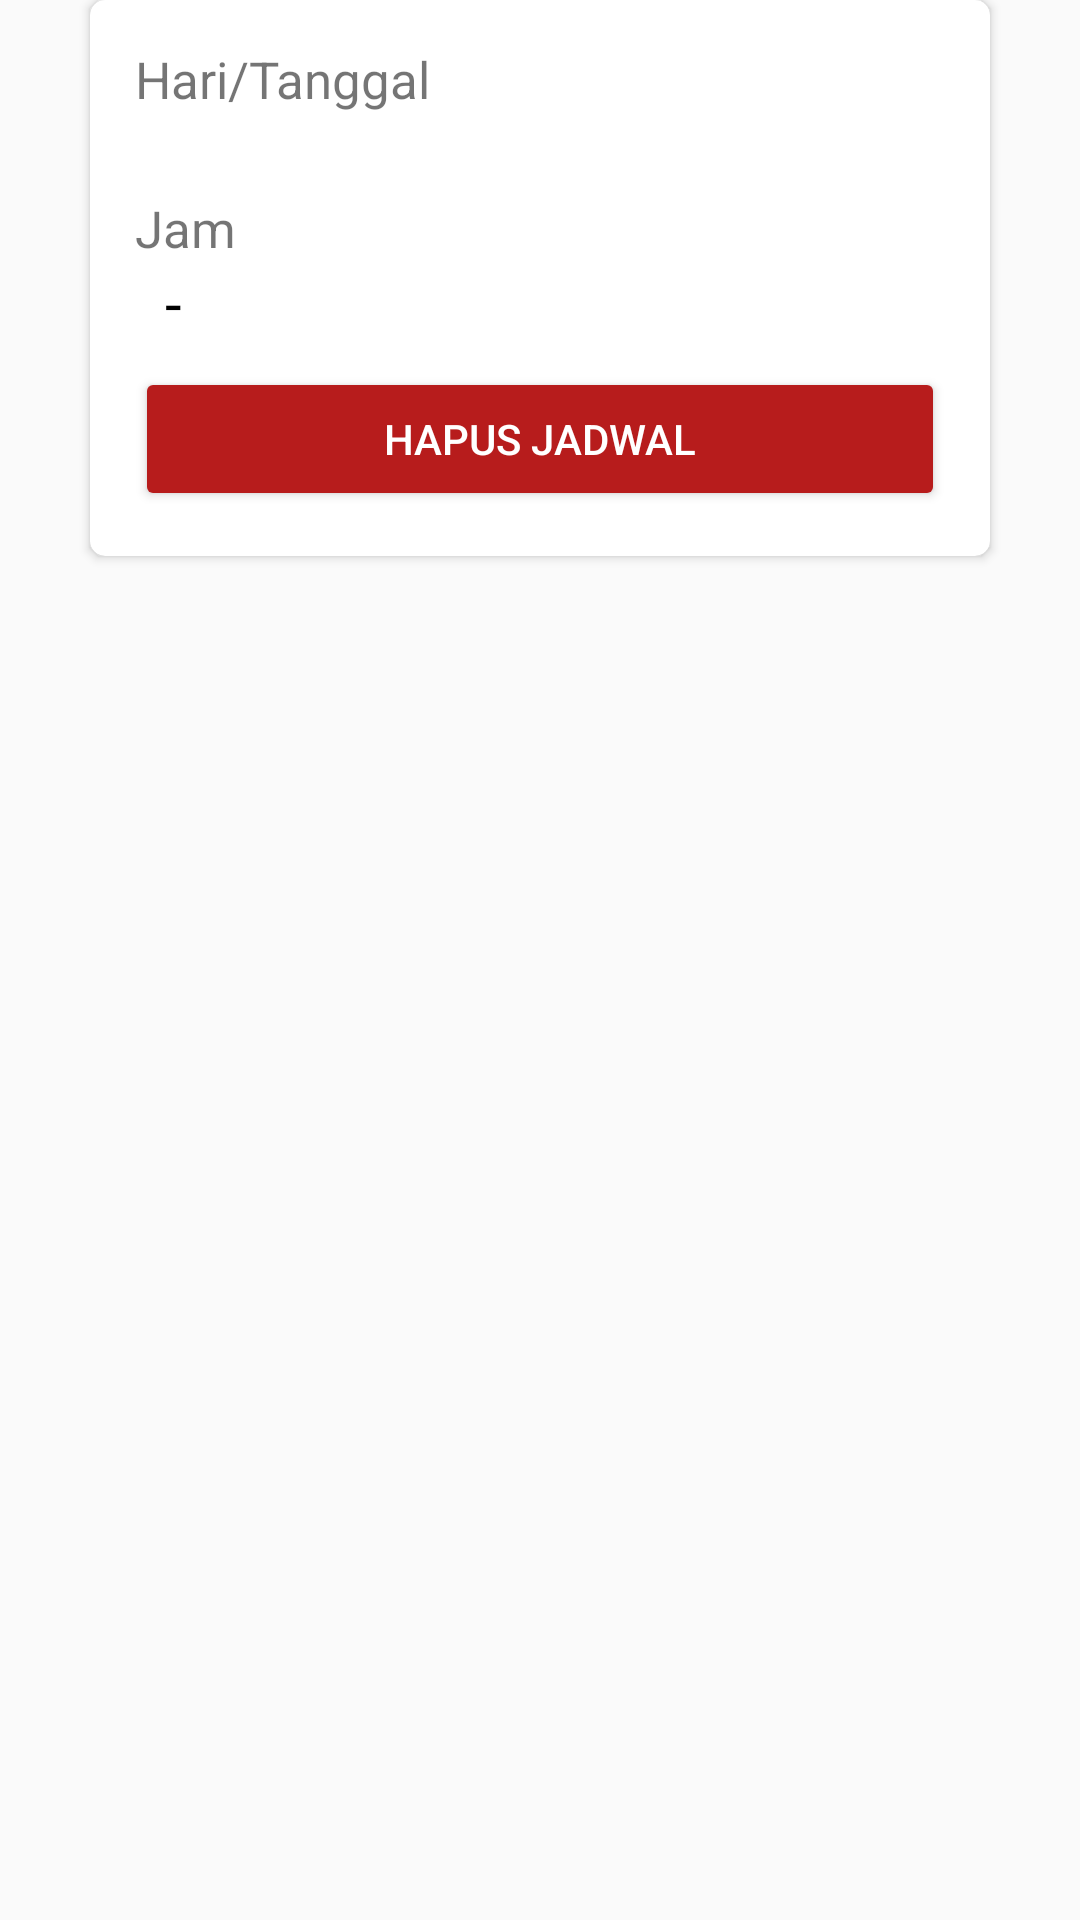

Produce the Android XML layout that renders to this screen, including the resource entries it uses.
<!-- AndroidManifest.xml: application theme AppTheme -->
<!-- res/layout/rvmanage_jadwal.xml -->
<?xml version="1.0" encoding="utf-8"?>
<LinearLayout
        android:layout_marginTop="10dp"
        xmlns:android="http://schemas.android.com/apk/res/android"
        xmlns:app="http://schemas.android.com/apk/res-auto"
        xmlns:tools="http://schemas.android.com/tools"
        android:layout_width="match_parent"
        android:layout_height="wrap_content"
        android:orientation="vertical"
>
    <android.support.v7.widget.CardView
            android:layout_width="match_parent"
            android:layout_height="wrap_content"
            android:layout_marginLeft="30dp"
            android:layout_marginRight="30dp"
            android:layout_marginBottom="15dp"
            android:orientation="vertical"
            app:cardCornerRadius="5dp"
    >
        <LinearLayout
                android:layout_margin="15dp"
                android:layout_width="match_parent"
                android:layout_height="wrap_content"
                android:orientation="vertical"
        >
            <TextView
                    android:layout_width="match_parent"
                    android:layout_height="wrap_content"
                    android:text="Hari/Tanggal"
                    android:textSize="17sp"
            />
            <TextView
                    android:id="@+id/tvDate"
                    android:layout_width="match_parent"
                    android:layout_height="wrap_content"
                    tools:text="Saturday, 18 Mei 2019"
                    android:textSize="20sp"
                    android:textColor="#000"
            />
            <TextView
                    android:layout_width="match_parent"
                    android:layout_height="wrap_content"
                    android:text="Jam"
                    android:textSize="17sp"
            />
            <LinearLayout
                    android:layout_width="wrap_content"
                    android:layout_height="wrap_content"
                    android:orientation="horizontal"
            >
                <TextView
                        android:id="@+id/tvJamMulai"
                        android:layout_width="match_parent"
                        android:layout_height="wrap_content"
                        tools:text="10.00"
                        android:textColor="#000"
                        android:textSize="20sp"
                />
                <TextView
                        android:layout_width="match_parent"
                        android:layout_height="wrap_content"
                        android:layout_marginLeft="10dp"
                        android:text="-"
                        android:textColor="#000"
                        android:textSize="20sp"
                />
                <TextView
                        android:id="@+id/tvJamSelesai"
                        android:layout_marginLeft="10dp"
                        android:layout_width="match_parent"
                        android:layout_height="wrap_content"
                        tools:text="11.00"
                        android:textColor="#000"
                        android:textSize="20sp"
                />
            </LinearLayout>
            <Button
                    android:id="@+id/btHapus"
                    android:layout_marginTop="8dp"
                    android:layout_width="match_parent"
                    android:layout_height="wrap_content"
                    android:text="Hapus Jadwal"
                    android:textColor="#fff"
                    android:backgroundTint="@color/colorAccent"
            />

        </LinearLayout>

    </android.support.v7.widget.CardView>

</LinearLayout>
<!-- resources referenced by this layout -->
<resources>
  <color name="colorAccent">#B71C1C</color>
  <style name="AppTheme" parent="Theme.AppCompat.Light.DarkActionBar">
          
          <item name="colorPrimary">#0000FF</item>
          
          <item name="colorPrimaryDark">#00008B</item>
          <item name="colorAccent">#B71C1C</item>
      </style>
</resources>
